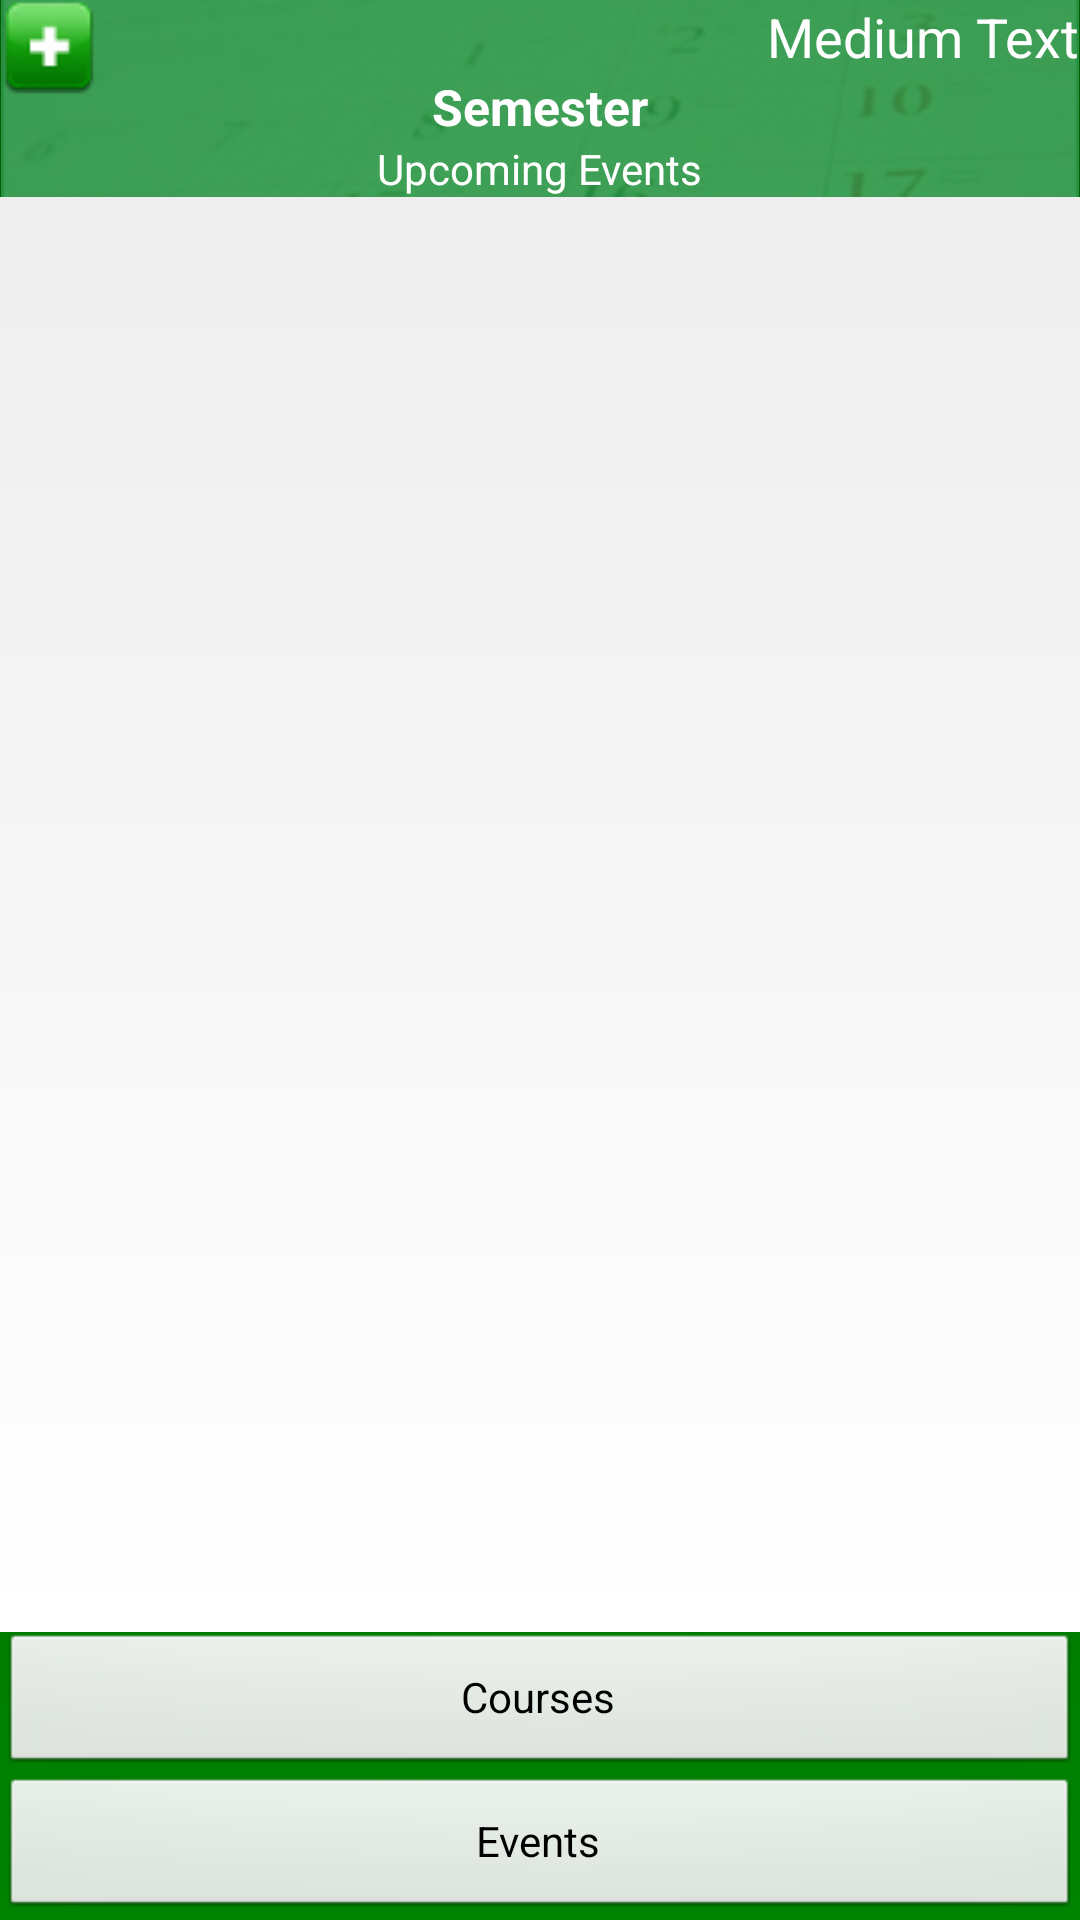

Android layout source for this screen:
<!-- AndroidManifest.xml: application theme AppTheme -->
<!-- res/layout/semester_view2.xml -->
<?xml version="1.0" encoding="utf-8"?>
<RelativeLayout xmlns:android="http://schemas.android.com/apk/res/android"
    android:layout_width="match_parent"
    android:layout_height="match_parent"
    android:background="@drawable/title_gradient"
    android:gravity="center_horizontal" >

    <ImageView
        android:id="@+id/imageView1"
        android:layout_width="wrap_content"
        android:layout_height="wrap_content"
        android:adjustViewBounds="true"
        android:src="@drawable/semester_title_background" />

    <ListView
        android:id="@+id/android:list"
        android:layout_width="match_parent"
        android:layout_height="228dp"
        android:layout_above="@+id/coursesButton1"
        android:layout_alignParentLeft="true"
        android:layout_below="@+id/textView3"
        android:layout_weight="0.01"
        android:background="@drawable/list_background_gradient" >

    </ListView>

    <Button
        android:id="@+id/miscButton1"
        android:layout_width="match_parent"
        android:layout_height="wrap_content"
        android:layout_alignParentBottom="true"
        android:layout_alignParentLeft="true"
        android:layout_alignParentRight="true"
        android:onClick="miscClick"
        android:text="Events" />

    <Button
        android:id="@+id/coursesButton1"
        android:layout_width="match_parent"
        android:layout_height="wrap_content"
        android:layout_above="@+id/miscButton1"
        android:layout_alignParentLeft="true"
        android:layout_alignParentRight="true"
        android:onClick="clickHandler"
        android:text="Courses" />

    <TextView
        android:id="@+id/textView2"
        android:layout_width="wrap_content"
        android:layout_height="wrap_content"
        android:layout_alignParentRight="true"
        android:layout_alignParentTop="true"
        android:text="Medium Text"
        android:textAppearance="?android:attr/textAppearanceMedium"
        android:textColor="@color/white" />

    <TextView
        android:id="@+id/textView3"
        android:layout_width="wrap_content"
        android:layout_height="wrap_content"
        android:layout_below="@+id/textView1"
        android:layout_centerHorizontal="true"
        android:text="Upcoming Events"
        android:textColor="@color/white" />

    <TextView
        android:id="@+id/textView1"
        android:layout_width="wrap_content"
        android:layout_height="wrap_content"
        android:layout_below="@+id/textView2"
        android:layout_centerHorizontal="true"
        android:maxLines="@integer/number1"
        android:shadowColor="@color/black"
        android:text="@string/semesterString"
        android:textAppearance="?android:attr/textAppearanceLarge"
        android:textSize="@dimen/size"
        android:textStyle="bold" />

    <Button
        android:id="@+id/plus"
        android:layout_width="wrap_content"
        android:layout_height="wrap_content"
        android:layout_alignParentLeft="true"
        android:layout_alignParentTop="true"
        android:background="@drawable/plus_button"
        android:onClick="plusHandler" />

</RelativeLayout>
<!-- resources referenced by this layout -->
<resources>
  <color name="black">#000</color>
  <color name="white">#FFF</color>
  <dimen name="size">50px</dimen>
  <!-- drawable list_background_gradient (drawable) -->
  <?xml version="1.0" encoding="utf-8"?>
  <shape xmlns:android="http://schemas.android.com/apk/res/android" >
      <gradient
  	    android:startColor="#eee"
  		android:endColor="#fff"
  		android:angle="270"/>
  		
  </shape>
  <!-- drawable plus_button (drawable) -->
  <?xml version="1.0" encoding="utf-8"?>
  <selector xmlns:android="http://schemas.android.com/apk/res/android">
      <item android:state_focused="true" android:state_pressed="false" android:drawable="@drawable/plus4" />
      <item android:state_focused="true" android:state_pressed="true" android:drawable="@drawable/plus4" />
      <item android:state_focused="false" android:state_pressed="true" android:drawable="@drawable/plus4" />
      <item android:drawable="@drawable/plus3" />
  </selector>
  <!-- drawable semester_title_background: png bitmap (drawable, 42591 bytes) -->
  <!-- drawable title_gradient (drawable) -->
  <?xml version="1.0" encoding="utf-8"?>
  <shape xmlns:android="http://schemas.android.com/apk/res/android" >
      <gradient
     		 android:startColor="#005b00"
  		android:endColor="#008300"
  		android:angle="270"/>		
  
  </shape>
  <integer name="number1">1</integer>
  <string name="semesterString">Semester</string>
  <style name="AppTheme" parent="android:Theme" />
  <!-- drawable plus4: png bitmap (drawable, 1578 bytes) -->
  <!-- drawable plus3: png bitmap (drawable, 1601 bytes) -->
</resources>
